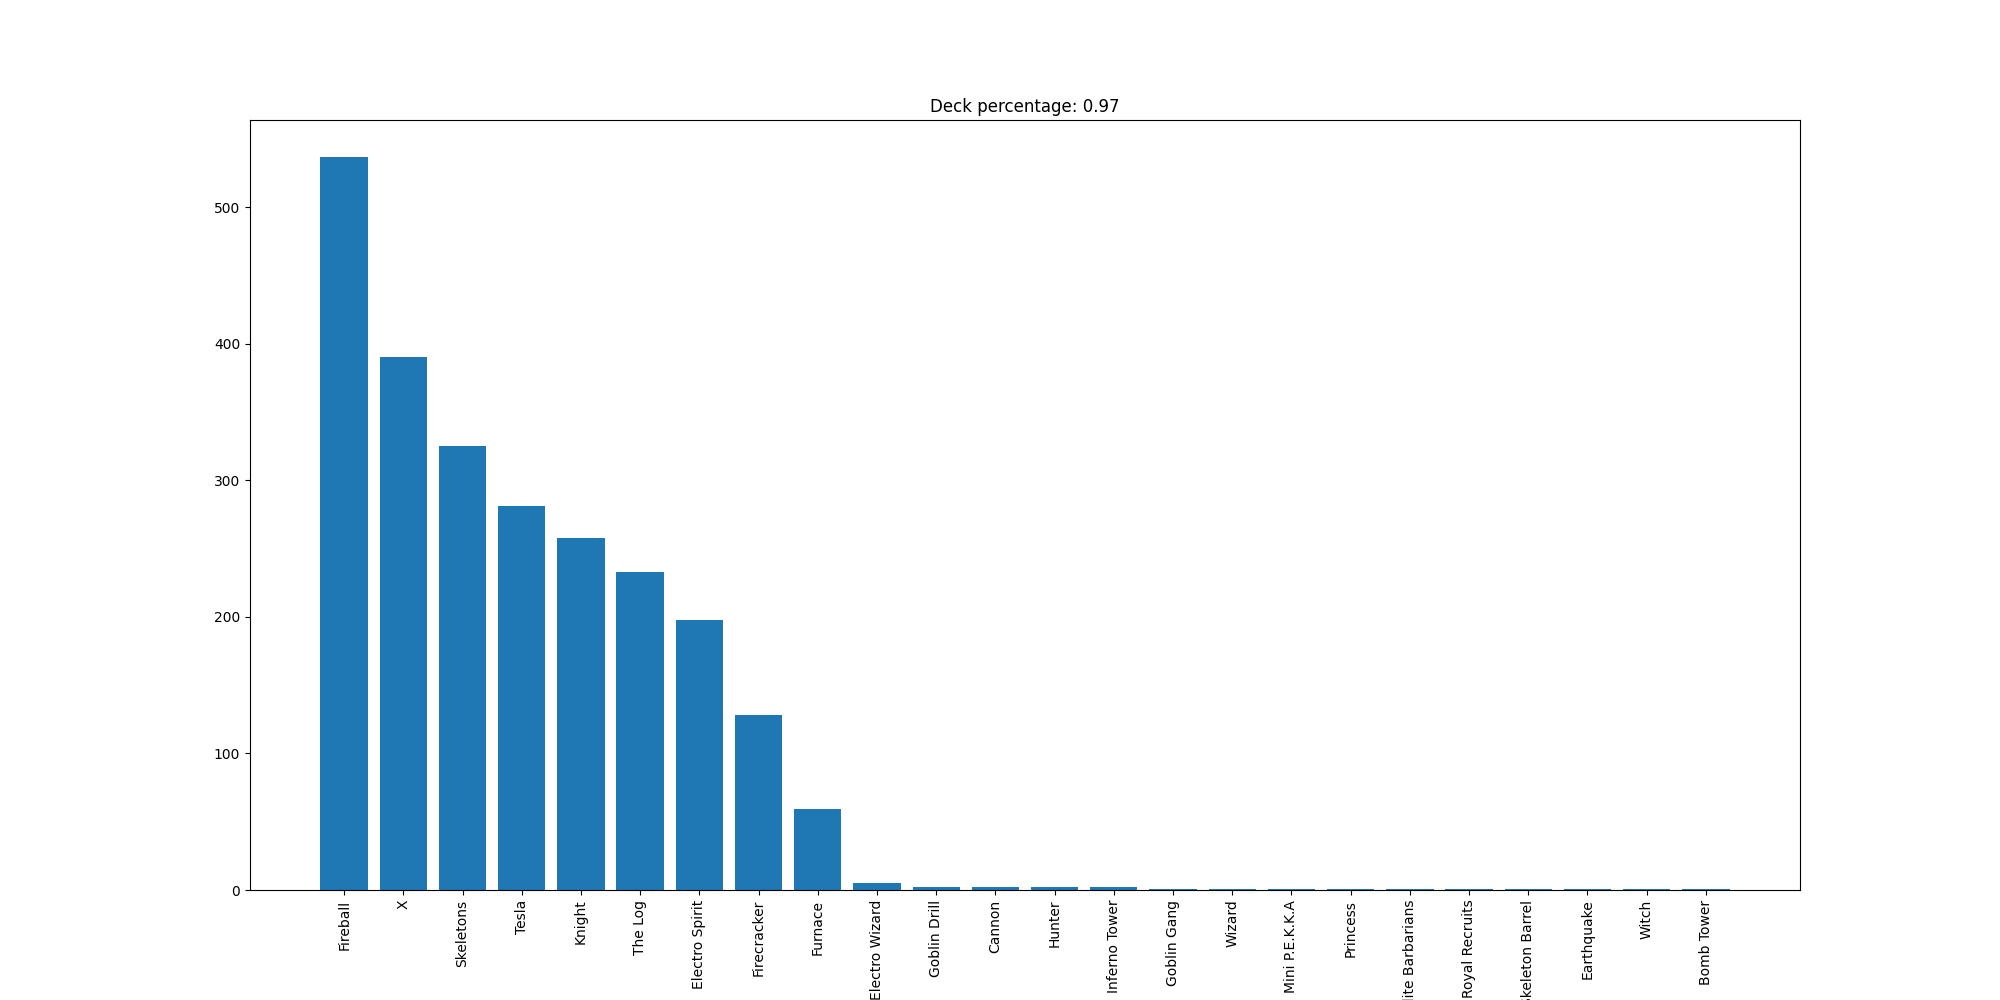

Values plotted in this chart, from the file beside it:
Fireball, 537
X, 390
Skeletons, 325
Tesla, 281
Knight, 258
The Log, 233
Electro Spirit, 198
Firecracker, 128
Furnace, 59
Electro Wizard, 5
Goblin Drill, 2
Cannon, 2
Hunter, 2
Inferno Tower, 2
Goblin Gang, 1
Wizard, 1
Mini P.E.K.K.A, 1
Princess, 1
Elite Barbarians, 1
Royal Recruits, 1
Skeleton Barrel, 1
Earthquake, 1
Witch, 1
Bomb Tower, 1
